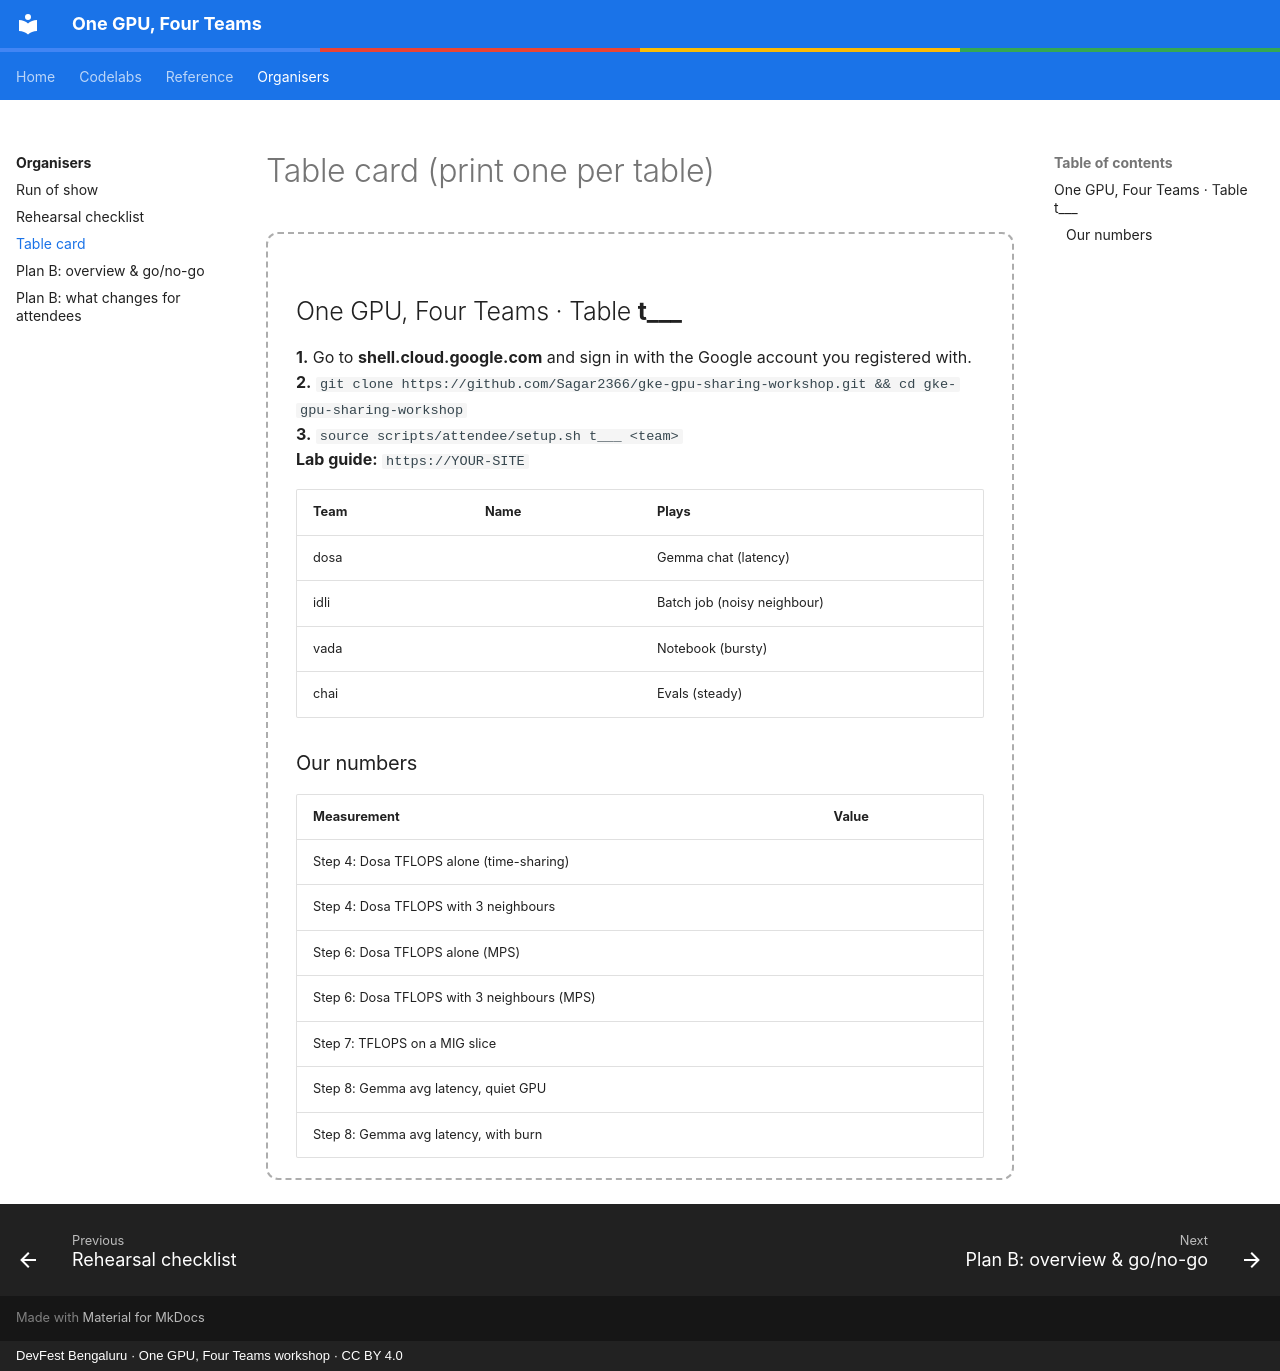

repository: Sagar2366/gke-gpu-sharing-workshop · page: facilitator/table-card.html · generator: mkdocs · copyright: DevFest Bengaluru · One GPU, Four Teams workshop · CC BY 4.0

# Table card (print one per table)

<div class="table-card" markdown>

## One GPU, Four Teams · Table **t\_\_\_**

**1.** Go to **shell.cloud.google.com** and sign in with the Google account you registered with.<br>
**2.** `git clone https://github.com/Sagar2366/gke-gpu-sharing-workshop.git && cd gke-gpu-sharing-workshop`<br>
**3.** `source scripts/attendee/setup.sh t___ <team>`<br>
**Lab guide:** `https://YOUR-SITE`

| Team | Name | Plays |
|---|---|---|
| dosa | | Gemma chat (latency) |
| idli | | Batch job (noisy neighbour) |
| vada | | Notebook (bursty) |
| chai | | Evals (steady) |

### Our numbers

| Measurement | Value |
|---|---|
| Step 4: Dosa TFLOPS alone (time-sharing) | |
| Step 4: Dosa TFLOPS with 3 neighbours | |
| Step 6: Dosa TFLOPS alone (MPS) | |
| Step 6: Dosa TFLOPS with 3 neighbours (MPS) | |
| Step 7: TFLOPS on a MIG slice | |
| Step 8: Gemma avg latency, quiet GPU | |
| Step 8: Gemma avg latency, with burn | |

</div>
